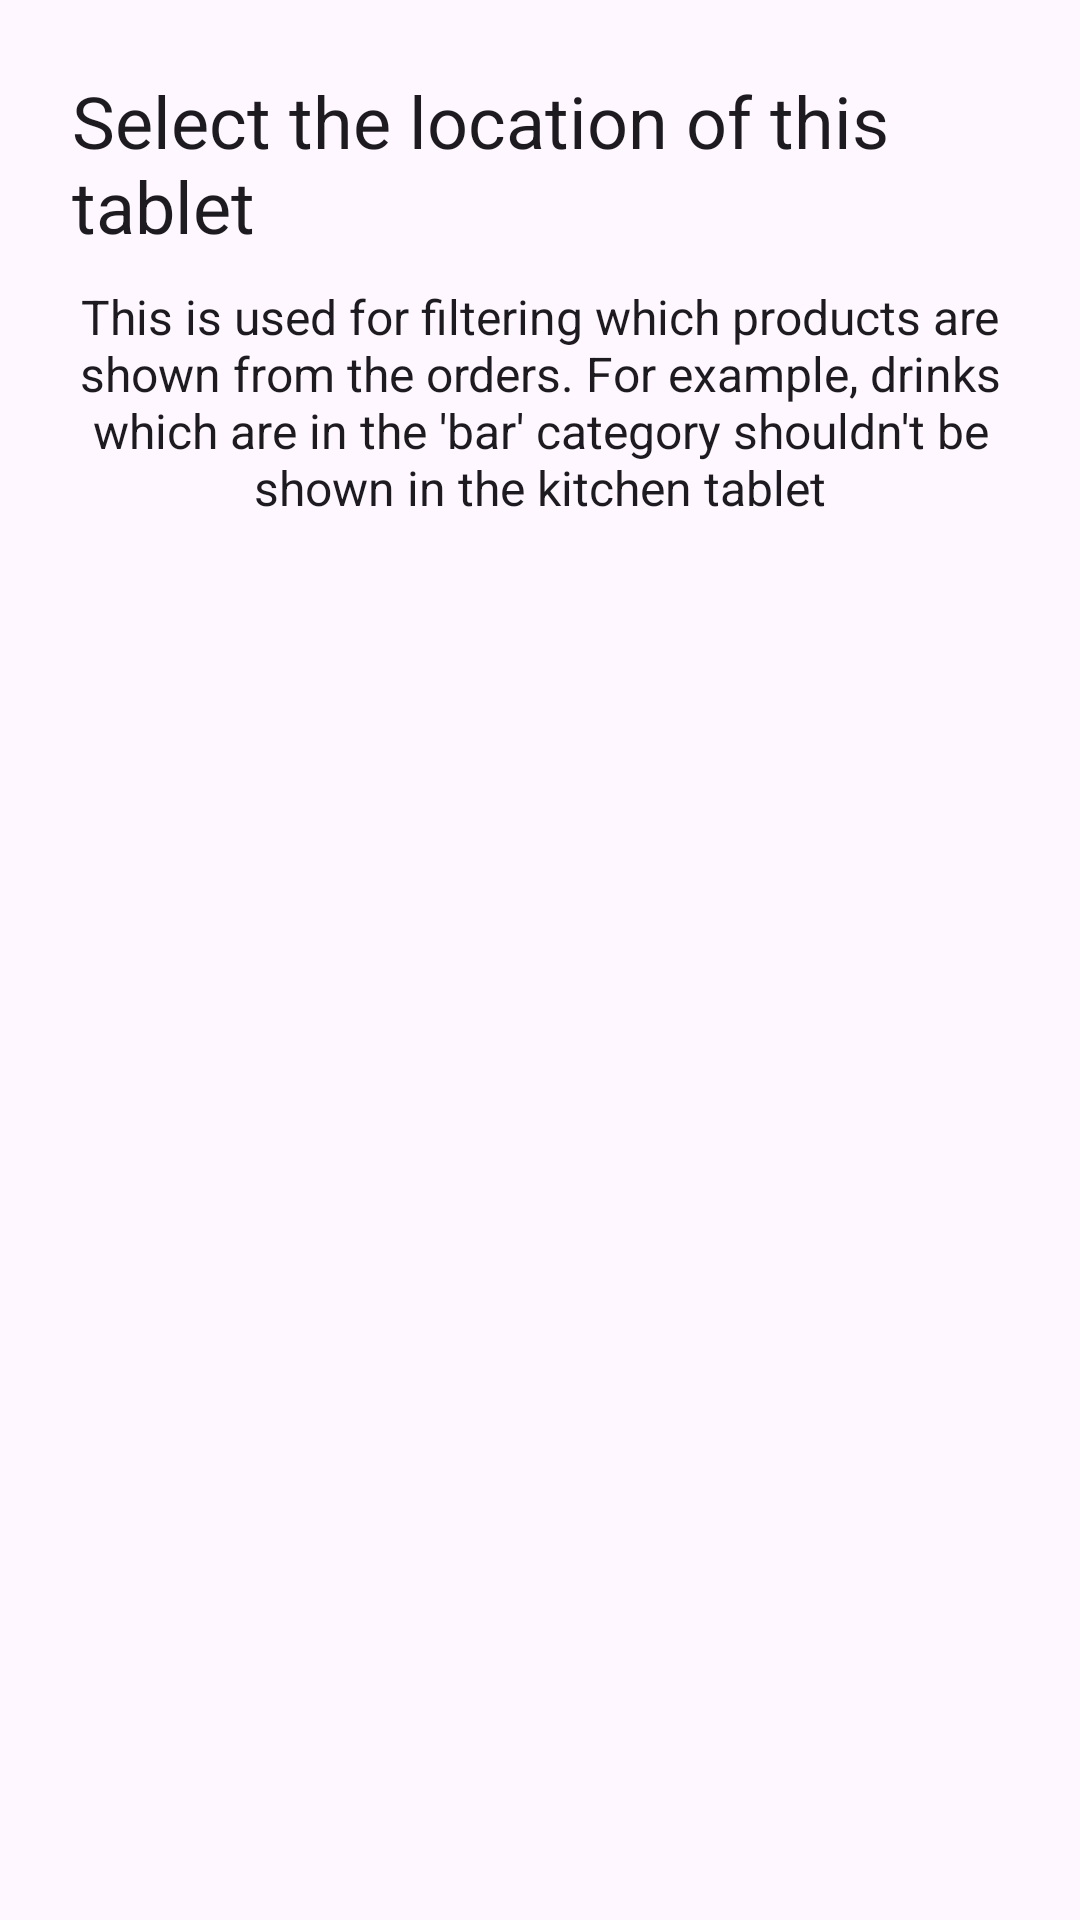

The Android layout XML behind this screen, and the referenced resources:
<!-- AndroidManifest.xml: application theme AppTheme -->
<!-- res/layout/fragment_orders_choose_location.xml -->
<?xml version="1.0" encoding="utf-8"?>
<LinearLayout xmlns:android="http://schemas.android.com/apk/res/android"
    android:orientation="vertical"
    android:layout_width="match_parent"
    android:layout_height="match_parent"
    android:gravity="center_horizontal"
    android:padding="24dp">

    <TextView
        android:text="@string/order_location_title"
        android:layout_marginBottom="10dp"
        android:layout_width="wrap_content"
        android:layout_height="wrap_content"
        android:textAppearance="@style/TextAppearance.AppCompat.Headline" />

    <TextView
        android:text="@string/order_location_subtitle"
        android:layout_width="wrap_content"
        android:textAlignment="center"
        android:layout_marginBottom="20dp"
        android:layout_height="wrap_content"
        android:textAppearance="@style/TextAppearance.AppCompat.Subhead" />

    <ListView
        android:id="@+id/order_location_listView"
        android:layout_width="match_parent"
        android:layout_height="match_parent" />
</LinearLayout>
<!-- resources referenced by this layout -->
<resources>
  <string name="order_location_subtitle">This is used for filtering which products are shown from the orders.  For example, drinks which are in the \'bar\' category shouldn\'t be shown in the kitchen tablet</string>
  <string name="order_location_title">Select the location of this tablet</string>
  <style name="AppTheme" parent="Theme.Material3.Light">
          
          <item name="colorPrimary">@color/colorPrimary</item>
          <item name="colorPrimaryDark">@color/colorPrimaryDark</item>
          <item name="colorAccent">@color/colorAccent</item>
          <item name="statusBarBackground">@color/colorPrimaryDark</item>
          <item name="dialogTheme">@style/Theme.Material3.Light.Dialog</item>
          <item name="alertDialogTheme">@style/Theme.Material3.Light.Dialog.Alert</item>
      </style>
  <color name="colorPrimary">#81C784</color>
  <color name="colorPrimaryDark">#2e7d32</color>
  <color name="colorAccent">#1b5e20</color>
</resources>
